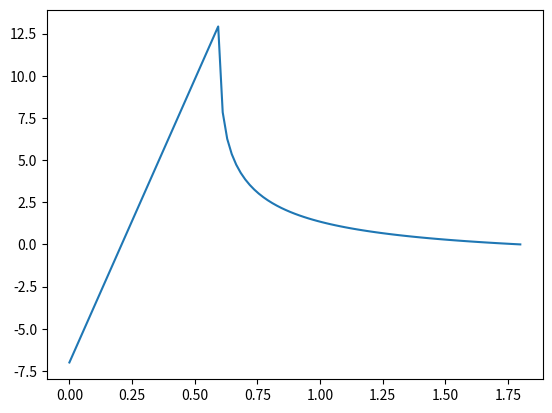

Python code for this plot:
import numpy as np
from matplotlib import pyplot as plt
from math import pow
from scipy.integrate import quad
from scipy.special import betainc, beta

t0 = 0
t_inf = -7
u_inf = 46
p = 101325

L = 1.8
xi1 = 0
xi2 = 0.6

rho = 1.326
mu = 1.7894e-5

Cp = 1.005e3
k = 2.44e-2
Pr = mu * Cp / k
print(Pr)
Rex = rho * u_inf * L / mu
print(Rex)


def u1(x):
    return 1 - pow(xi1 / x, 3 / 4)


def u2(x):
    return 1 - pow(xi2 / x, 3 / 4)


def h(x):
    return -4 / 3 * x * (betainc(1 / 3, 4 / 3, u2(x)) - betainc(1 / 3, 4 / 3, u1(x))) * beta(1 / 3, 4 / 3)


q0 = (t0 - t_inf) * k * pow(Pr, 1 / 3) * pow(Rex, 1 / 2) / (0.623 * h(L))
print(q0)


def t(x: float):
    if x <= xi1:
        return t_inf
    elif x <= xi2:
        return t_inf + f(x, x)
    else:
        return t_inf + f(xi2, x)


def f(up: float, x: float):
    ret = 0.623 / k * pow(Pr, -1 / 3) * pow(Rex, -1 / 2) * q0

    def g(s):
        return pow(1 - pow(s / x, 3 / 4), -2 / 3)

    ri, err = quad(g, xi1, up)
    ret *= ri

    return ret


N = 101
x_val = np.linspace(0, L, N)
y_val = np.array([t(e) for e in x_val])

plt.plot(x_val, y_val)
plt.show()
